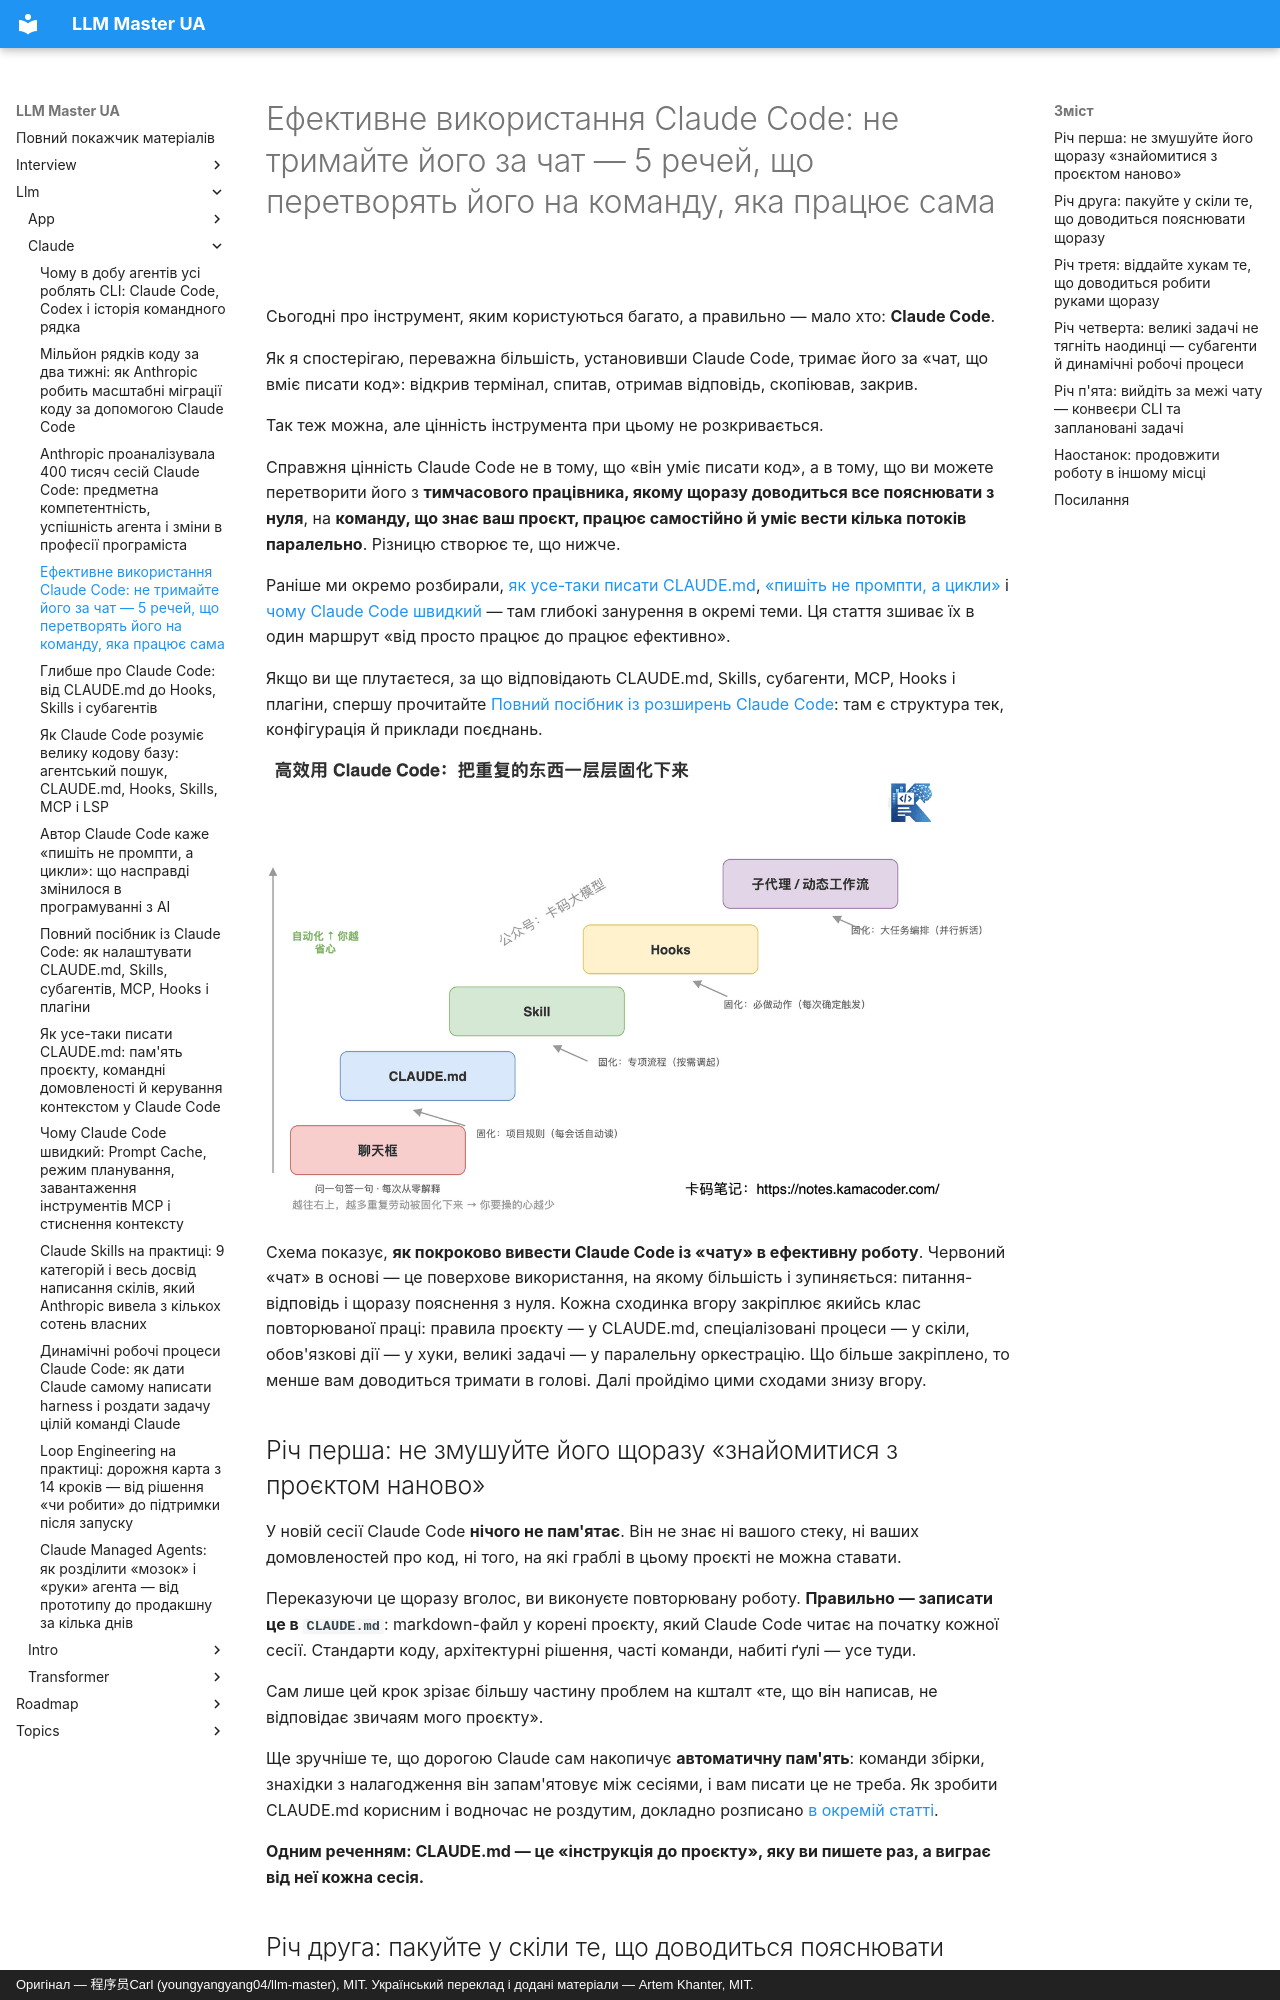

repository: kakagawa/llm-master-ua · page: llm/claude/claude_code_efficient_guide/index.html · generator: mkdocs · copyright: Оригінал — 程序员Carl (youngyangyang04/llm-master), MIT. Український переклад і додані матеріали — Artem Khanter, MIT.

---
title: "Ефективне використання Claude Code: не тримайте його за чат — 5 речей, що перетворять його на команду, яка працює сама"
description: "Багато хто, встановивши Claude Code, користується ним як чатом, що вміє писати код: спитав — отримав відповідь. Це поверхово. На основі офіційної документації Claude Code розбираємо 5 речей, які справді створюють різницю в ефективності: дати йому запам'ятати ваш проєкт через CLAUDE.md і автоматичну пам'ять, запакувати повторювані процеси у скіли, віддати обов'язкові дії хукам, розпаралелити великі задачі субагентами й динамічними робочими процесами, вийти за межі чату в конвеєри CLI та заплановані задачі Routines, а також продовжувати роботу на іншому пристрої."
keywords: ["Claude Code", "туторіал Claude Code", "як користуватися Claude Code", "ефективне використання Claude Code", "CLAUDE.md", "автоматична пам'ять Claude", "Claude Skills", "Claude Code Hooks", "субагенти", "sub-agents", "динамічні робочі процеси", "Dynamic Workflows", "MCP", "Claude Code CLI", "Routines", "claude -p", "програмування з AI", "агенти", "розробка застосунків на LLM", "Anthropic", "Claude"]
tags: ["Claude Code", "програмування з AI", "агенти", "вступ до LLM"]
---

# Ефективне використання Claude Code: не тримайте його за чат — 5 речей, що перетворять його на команду, яка працює сама

Сьогодні про інструмент, яким користуються багато, а правильно — мало хто: **Claude Code**.

Як я спостерігаю, переважна більшість, установивши Claude Code, тримає його за «чат, що вміє писати код»: відкрив термінал, спитав, отримав відповідь, скопіював, закрив.

Так теж можна, але цінність інструмента при цьому не розкривається.

Справжня цінність Claude Code не в тому, що «він уміє писати код», а в тому, що ви можете перетворити його з **тимчасового працівника, якому щоразу доводиться все пояснювати з нуля**, на **команду, що знає ваш проєкт, працює самостійно й уміє вести кілька потоків паралельно**. Різницю створює те, що нижче.

Раніше ми окремо розбирали, [як усе-таки писати CLAUDE.md](./claude_md.md), [«пишіть не промпти, а цикли»](./claude_code_loop.md) і [чому Claude Code швидкий](./claude_prompt_cache.md) — там глибокі занурення в окремі теми. Ця стаття зшиває їх в один маршрут «від просто працює до працює ефективно».

Якщо ви ще плутаєтеся, за що відповідають CLAUDE.md, Skills, субагенти, MCP, Hooks і плагіни, спершу прочитайте [Повний посібник із розширень Claude Code](./claude_code_toolkit_guide.md): там є структура тек, конфігурація й приклади поєднань.

![Сходи закріплення для ефективного Claude Code: від чату до CLAUDE.md, скілів, хуків, субагентів і динамічних робочих процесів — що вище, то більше автоматизації й менше турбот](../../assets/web/20260624112225.png)

Схема показує, **як покроково вивести Claude Code із «чату» в ефективну роботу**. Червоний «чат» в основі — це поверхове використання, на якому більшість і зупиняється: питання-відповідь і щоразу пояснення з нуля. Кожна сходинка вгору закріплює якийсь клас повторюваної праці: правила проєкту — у CLAUDE.md, спеціалізовані процеси — у скіли, обов'язкові дії — у хуки, великі задачі — у паралельну оркестрацію. Що більше закріплено, то менше вам доводиться тримати в голові. Далі пройдімо цими сходами знизу вгору.
